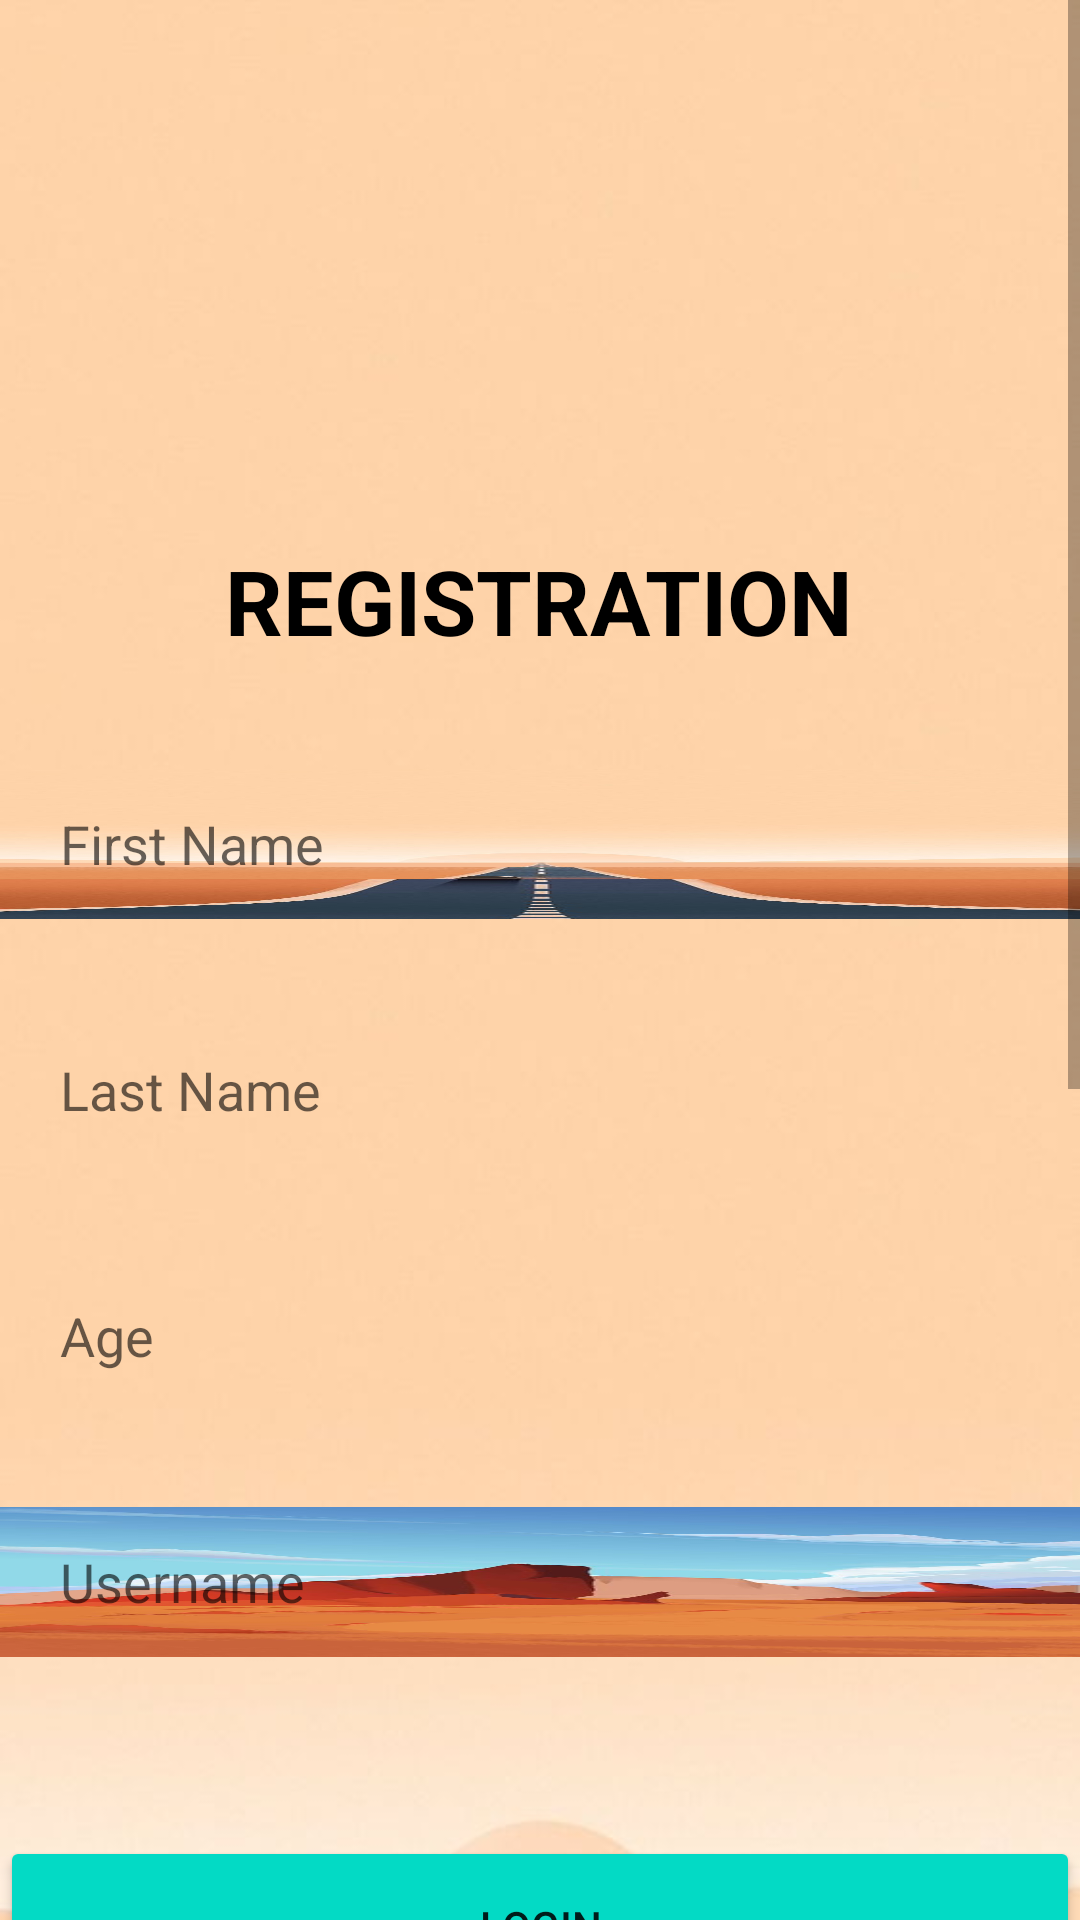

Reconstruct the res/layout file that produces this screen, plus the resources it refers to.
<!-- AndroidManifest.xml: application theme Theme.LostnFound -->
<!-- res/layout/activity_sample.xml -->
<?xml version="1.0" encoding="utf-8"?>
<ScrollView xmlns:android="http://schemas.android.com/apk/res/android"
    xmlns:app="http://schemas.android.com/apk/res-auto"
    xmlns:tools="http://schemas.android.com/tools"
    android:layout_width="match_parent"
    android:layout_height="match_parent"
    android:background="@drawable/bg4"
    tools:context=".MainActivity">

    <androidx.constraintlayout.widget.ConstraintLayout
        android:layout_width="match_parent"
        android:layout_height="match_parent">

        <ImageView
            android:id="@+id/imageView"
            android:layout_width="wrap_content"
            android:layout_height="wrap_content"
            android:src="@drawable/bg4"
            app:layout_constraintStart_toStartOf="parent"
            app:layout_constraintTop_toTopOf="parent" />


        <TextView
            android:id="@+id/textView2"
            android:layout_width="wrap_content"
            android:layout_height="wrap_content"
            android:layout_marginTop="180dp"
            android:text="REGISTRATION"
            android:textColor="@color/black"
            android:textSize="30sp"
            android:textStyle="bold"
            app:layout_constraintEnd_toEndOf="parent"
            app:layout_constraintHorizontal_bias="0.497"
            app:layout_constraintStart_toStartOf="parent"
            app:layout_constraintTop_toTopOf="parent" />

        <EditText
            android:id="@+id/firstName"
            android:layout_width="360dp"
            android:layout_height="50dp"
            android:layout_marginTop="36dp"
            android:background="@drawable/bg4"
            android:hint="First Name"
            android:paddingLeft="20dp"
            app:layout_constraintEnd_toEndOf="parent"
            app:layout_constraintStart_toStartOf="parent"
            app:layout_constraintTop_toBottomOf="@+id/textView2" />

        <EditText
            android:id="@+id/lastName"
            android:layout_width="360dp"
            android:layout_height="50dp"
            android:layout_marginTop="32dp"
            android:background="@drawable/bg5"
            android:hint="Last Name"
            android:paddingLeft="20dp"
            app:layout_constraintEnd_toEndOf="parent"
            app:layout_constraintStart_toStartOf="parent"
            app:layout_constraintTop_toBottomOf="@+id/firstName" />

        <EditText
            android:id="@+id/age"
            android:layout_width="360dp"
            android:layout_height="50dp"
            android:layout_marginTop="32dp"
            android:background="@drawable/bg6"
            android:hint="Age"
            android:paddingLeft="20dp"
            app:layout_constraintEnd_toEndOf="parent"
            app:layout_constraintStart_toStartOf="parent"
            app:layout_constraintTop_toBottomOf="@+id/lastName" />

        <EditText
            android:id="@+id/userName"
            android:layout_width="360dp"
            android:layout_height="50dp"
            android:layout_marginTop="32dp"
            android:background="@drawable/bg7"
            android:hint="Username"
            android:paddingLeft="20dp"
            app:layout_constraintEnd_toEndOf="parent"
            app:layout_constraintStart_toStartOf="parent"
            app:layout_constraintTop_toBottomOf="@+id/age" />

        <Button
            android:id="@+id/registerBtn"
            android:layout_width="360dp"
            android:layout_height="60dp"
            android:layout_gravity="center_horizontal"
            android:layout_marginTop="612dp"
            android:backgroundTint="@color/teal_200"
            android:text="Login"
            app:layout_constraintEnd_toEndOf="parent"
            app:layout_constraintStart_toStartOf="parent"
            app:layout_constraintTop_toTopOf="parent" />

    </androidx.constraintlayout.widget.ConstraintLayout>
</ScrollView>
<!-- resources referenced by this layout -->
<resources>
  <!-- drawable bg4: jpeg bitmap (drawable, 26088 bytes) -->
  <!-- drawable bg7: jpeg bitmap (drawable, 32733 bytes) -->
  <style name="Theme.LostnFound" parent="Theme.MaterialComponents.DayNight.NoActionBar">
          
          <item name="colorPrimary">#3F51B5</item>
          <item name="colorPrimaryVariant">@color/purple_700</item>
          <item name="colorOnPrimary">@color/white</item>
          
          <item name="colorSecondary">@color/teal_200</item>
          <item name="colorSecondaryVariant">@color/teal_700</item>
          <item name="colorOnSecondary">@color/black</item>
          
          <item name="android:statusBarColor">?attr/colorPrimaryVariant</item>
          
      </style>
  <!-- not gathered from this repository: default colours our renderer supplied (Android Studio template values) -->
  <color name="purple_700">#FF3700B3</color>
  <color name="teal_200">#FF03DAC5</color>
  <color name="teal_700">#FF018786</color>
  <color name="black">#FF000000</color>
  <color name="white">#FFFFFFFF</color>
</resources>
